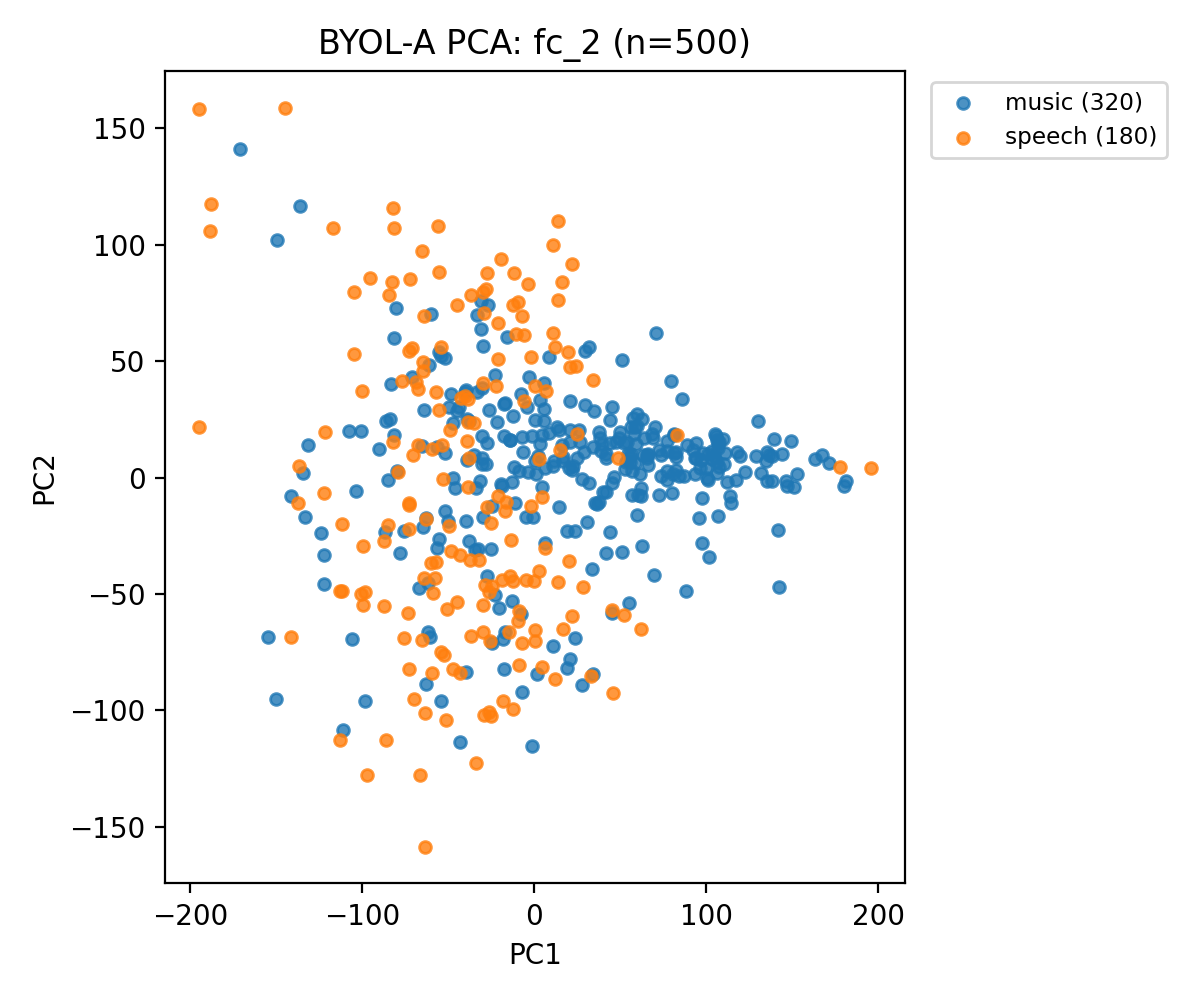

The file beside this chart, header and first rows:
feature_file, label, pc1, pc2
000200_0009_supermarket02_12.wav.npy, music, 79.67, 41.44
000695_0004_tube04_12.wav.npy, music, 135.5, -1.391
000709_0016_tube09_12.wav.npy, music, 96.57, 3.932
000995_0010_supermarket06_12.wav.npy, music, 171.4, 6.037
001069_0011_bus08_12.wav.npy, music, 132, 2.113
001069_0025_office02_12.wav.npy, music, 130.3, 24.25
001197_0004_openairmarket02_12.wav.npy, music, -53.94, 52.39
001666_0004_supermarket10_12.wav.npy, music, 13.54, 21.79
002012_0012_supermarket04_12.wav.npy, music, 151.1, -3.928
002012_0023_tube05_12.wav.npy, music, 146.7, -3.515
003264_0015_restaurant10_12.wav.npy, music, -100.9, 20.01
003535_0018_office08_12.wav.npy, music, -1.172, 17.73
003573_0016_quietstreet07_12.wav.npy, music, 149.3, 15.56
003624_0015_tube07_12.wav.npy, music, 81.19, 10.34
003778_0009_openairmarket06_12.wav.npy, music, 21.06, 33.06
003880_0023_tube01_12.wav.npy, music, -55.33, 54.12
004074_0028_park01_12.wav.npy, music, 56.36, 21.57
004096_0021_tube09_12.wav.npy, music, 62.91, -29.23
004101_0030_quietstreet10_12.wav.npy, music, 26.47, 15.32
004688_0021_openairmarket07_12.wav.npy, music, 87.18, 0.5771
006461_0020_park06_12.wav.npy, music, -39.63, 37.63
007483_0028_openairmarket03_12.wav.npy, music, 80.74, 1.69
007548_0009_restaurant09_12.wav.npy, music, 167.1, 9.468
007548_0020_supermarket10_12.wav.npy, music, 180, -3.444
010382_0000_restaurant10_12.wav.npy, music, 11.06, 4.756
010443_0005_tubestation09_12.wav.npy, music, 14.58, 20.28
010535_0010_restaurant06_12.wav.npy, music, 11.73, 6.966
010696_0013_office04_12.wav.npy, music, 139.2, 16.73
010809_0009_busystreet03_12.wav.npy, music, 106.1, 1.85
011198_0006_bus03_12.wav.npy, music, 141.7, -22.44
011672_0023_openairmarket07_12.wav.npy, music, -7.692, -58.83
011681_0020_tubestation06_12.wav.npy, music, 98.06, 10.43
011779_0008_park06_12.wav.npy, music, 122.6, 2.34
011861_0004_office01_12.wav.npy, music, 35.01, 28.66
011867_0009_quietstreet07_12.wav.npy, music, 25.9, 20.22
012053_0010_busystreet10_12.wav.npy, music, -40.02, 36.97
012352_0016_busystreet02_12.wav.npy, music, 63.57, 9.732
012355_0023_park10_12.wav.npy, music, -34, -4.519
012489_0008_tubestation07_12.wav.npy, music, -21.28, 23.92
012537_0023_bus05_12.wav.npy, music, -14.18, 16.17
013928_0003_park03_12.wav.npy, music, 65.86, 8.386
014318_0014_tube05_12.wav.npy, music, -27.29, -42.47
014363_0018_tube02_12.wav.npy, music, -25.18, -30.51
014542_0025_quietstreet01_12.wav.npy, music, 50.93, 50.71
014739_0029_office07_12.wav.npy, music, 39.48, 14.37
017608_0013_tube03_12.wav.npy, music, 44.09, 24.88
018350_0004_tubestation08_12.wav.npy, music, -6.374, 10.9
019674_0024_supermarket03_12.wav.npy, music, -10.85, -10.74
021085_0009_openairmarket07_12.wav.npy, music, 96.14, -17.45
021995_0006_busystreet10_12.wav.npy, music, -16.82, 31.82
022094_0000_restaurant09_12.wav.npy, music, 66.2, 10.32
022097_0006_bus06_12.wav.npy, music, 5.672, 29.54
022150_0030_restaurant01_12.wav.npy, music, -30.13, 5.908
022475_0005_tubestation08_12.wav.npy, music, 72.53, -7.306
022475_0017_bus10_12.wav.npy, music, 128.8, 9.359
023037_0014_openairmarket01_12.wav.npy, music, 77.42, 15.61
023172_0022_openairmarket02_12.wav.npy, music, 104.4, 9.307
024422_0005_bus01_12.wav.npy, music, -86.14, 24.13
024427_0002_quietstreet10_12.wav.npy, music, -31.36, -1.491
024427_0021_supermarket09_12.wav.npy, music, 14.68, -12.54
... 440 more rows
